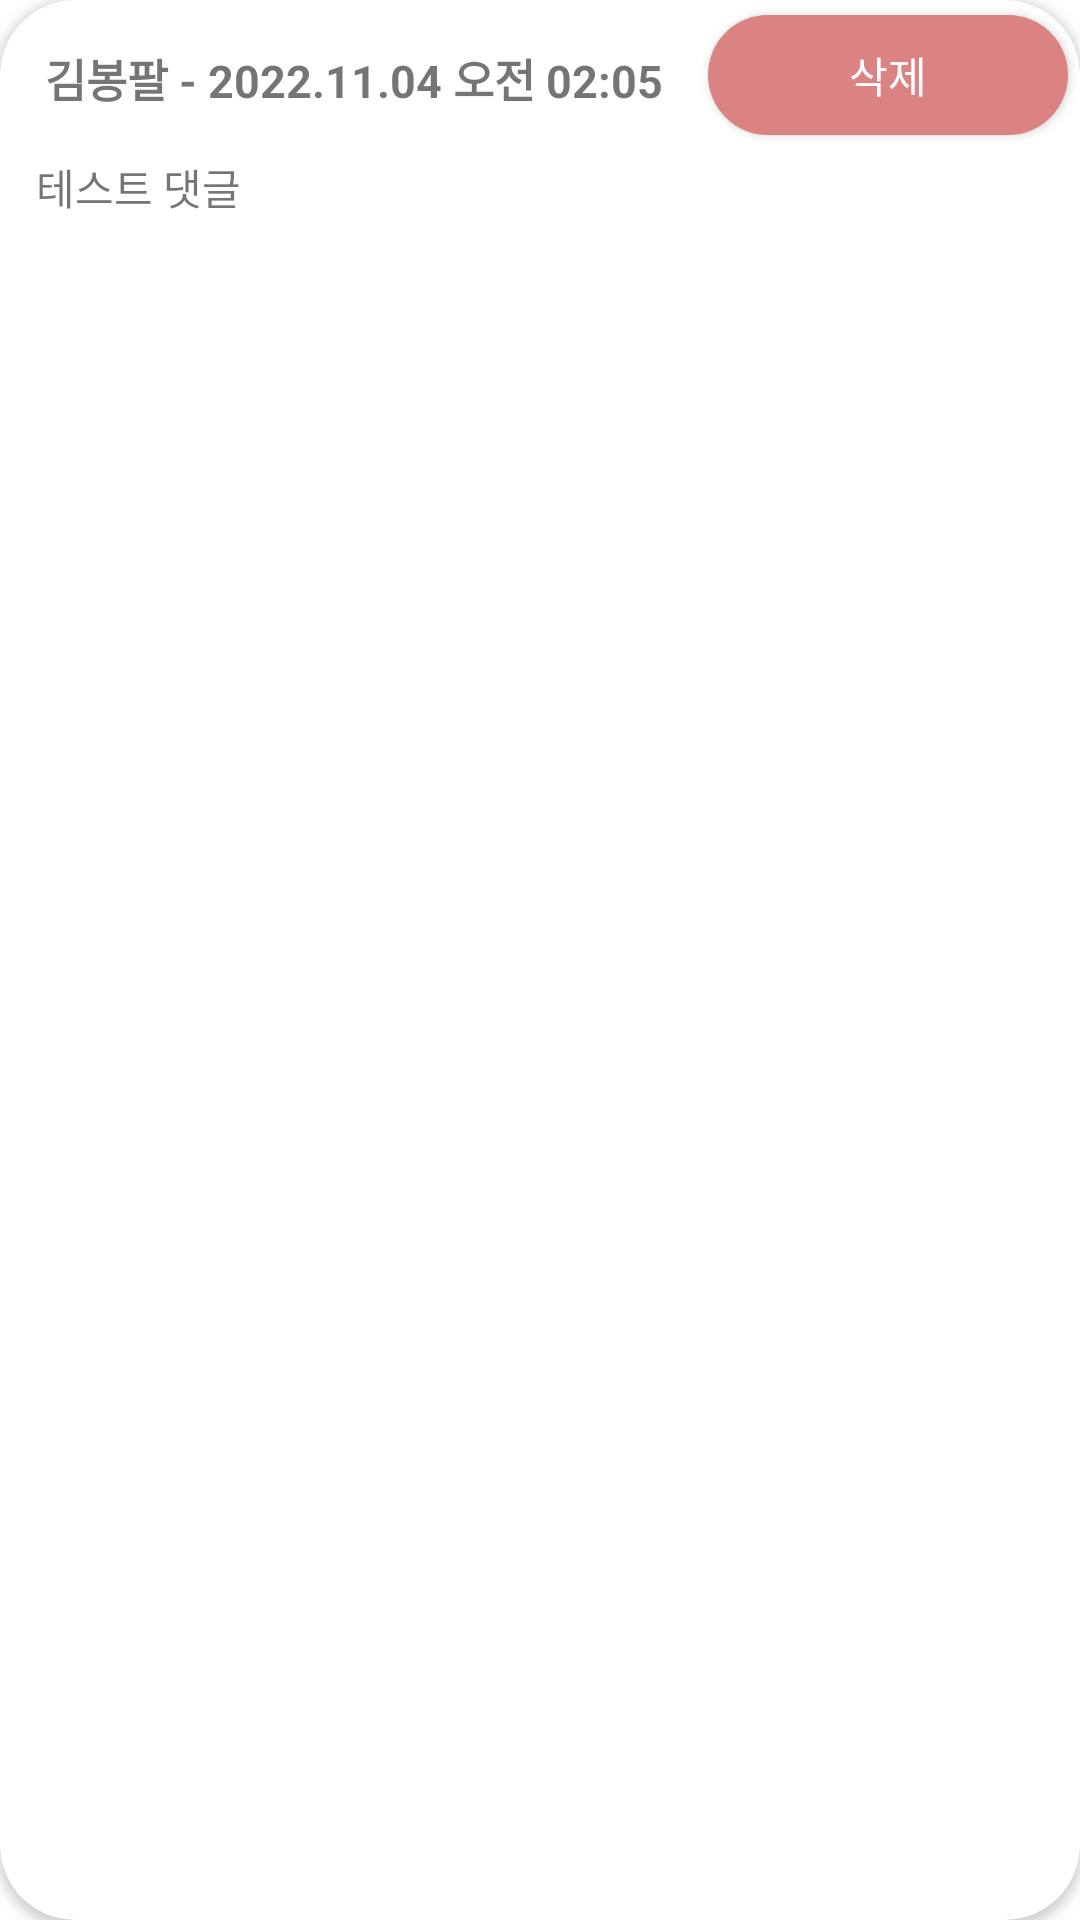

Layout XML and referenced resources for this Android screen:
<!-- AndroidManifest.xml: application theme Theme.GOFFICE -->
<!-- res/layout/comment_view.xml -->
<?xml version="1.0" encoding="utf-8"?>
<androidx.cardview.widget.CardView xmlns:android="http://schemas.android.com/apk/res/android"
    android:layout_width="360dp"
    android:layout_height="80dp"
    xmlns:app="http://schemas.android.com/apk/res-auto"
    app:cardCornerRadius="25dp">
    <LinearLayout
        android:layout_width="match_parent"
        android:layout_height="wrap_content"
        android:orientation="vertical">
        <LinearLayout
            android:layout_width="match_parent"
            android:layout_height="wrap_content"
            android:orientation="horizontal">
            <TextView
                android:layout_width="wrap_content"
                android:layout_height="wrap_content"
                android:text="김봉팔 - 2022.11.04 오전 02:05"
                android:layout_gravity="center"
                android:textSize="15sp"
                android:layout_margin="15dp"
                android:textStyle="bold"/>
            <android.widget.Button
                android:layout_width="120dp"
                android:layout_height="40dp"
                android:layout_marginTop="5dp"
                android:backgroundTint="@color/danger"
                android:background="@drawable/button"
                android:textColor="@color/white"
                android:text="삭제"/>
        </LinearLayout>
        <TextView
            android:layout_width="match_parent"
            android:layout_height="wrap_content"
            android:layout_marginLeft="12dp"
            android:text="테스트 댓글"/>
    </LinearLayout>
</androidx.cardview.widget.CardView>
<!-- resources referenced by this layout -->
<resources>
  <color name="danger">#DB8383</color>
  <color name="white">#FFFFFFFF</color>
  <!-- drawable button (drawable) -->
  <?xml version="1.0" encoding="utf-8"?>
  <shape xmlns:android="http://schemas.android.com/apk/res/android">
      <solid android:color="#1473E6"/>
      <corners
          android:bottomLeftRadius="25dp"
          android:bottomRightRadius="25dp"
          android:topLeftRadius="25dp"
          android:topRightRadius="25dp"/>
  </shape>
  <style name="Theme.GOFFICE" parent="Theme.MaterialComponents.DayNight.DarkActionBar">
          
          <item name="colorPrimary">@color/purple_500</item>
          <item name="colorPrimaryVariant">@color/purple_700</item>
          <item name="colorOnPrimary">@color/white</item>
          
          <item name="colorSecondary">@color/teal_200</item>
          <item name="colorSecondaryVariant">@color/teal_700</item>
          <item name="colorOnSecondary">@color/black</item>
          
          <item name="android:statusBarColor">?attr/colorPrimaryVariant</item>
          <item name="android:windowDrawsSystemBarBackgrounds">true</item>
          
          <item name="windowNoTitle">true</item>
      </style>
  <color name="purple_500">#FF6200EE</color>
  <color name="purple_700">#FF3700B3</color>
  <color name="teal_200">#FF03DAC5</color>
  <color name="teal_700">#FF018786</color>
  <color name="black">#FF000000</color>
</resources>
